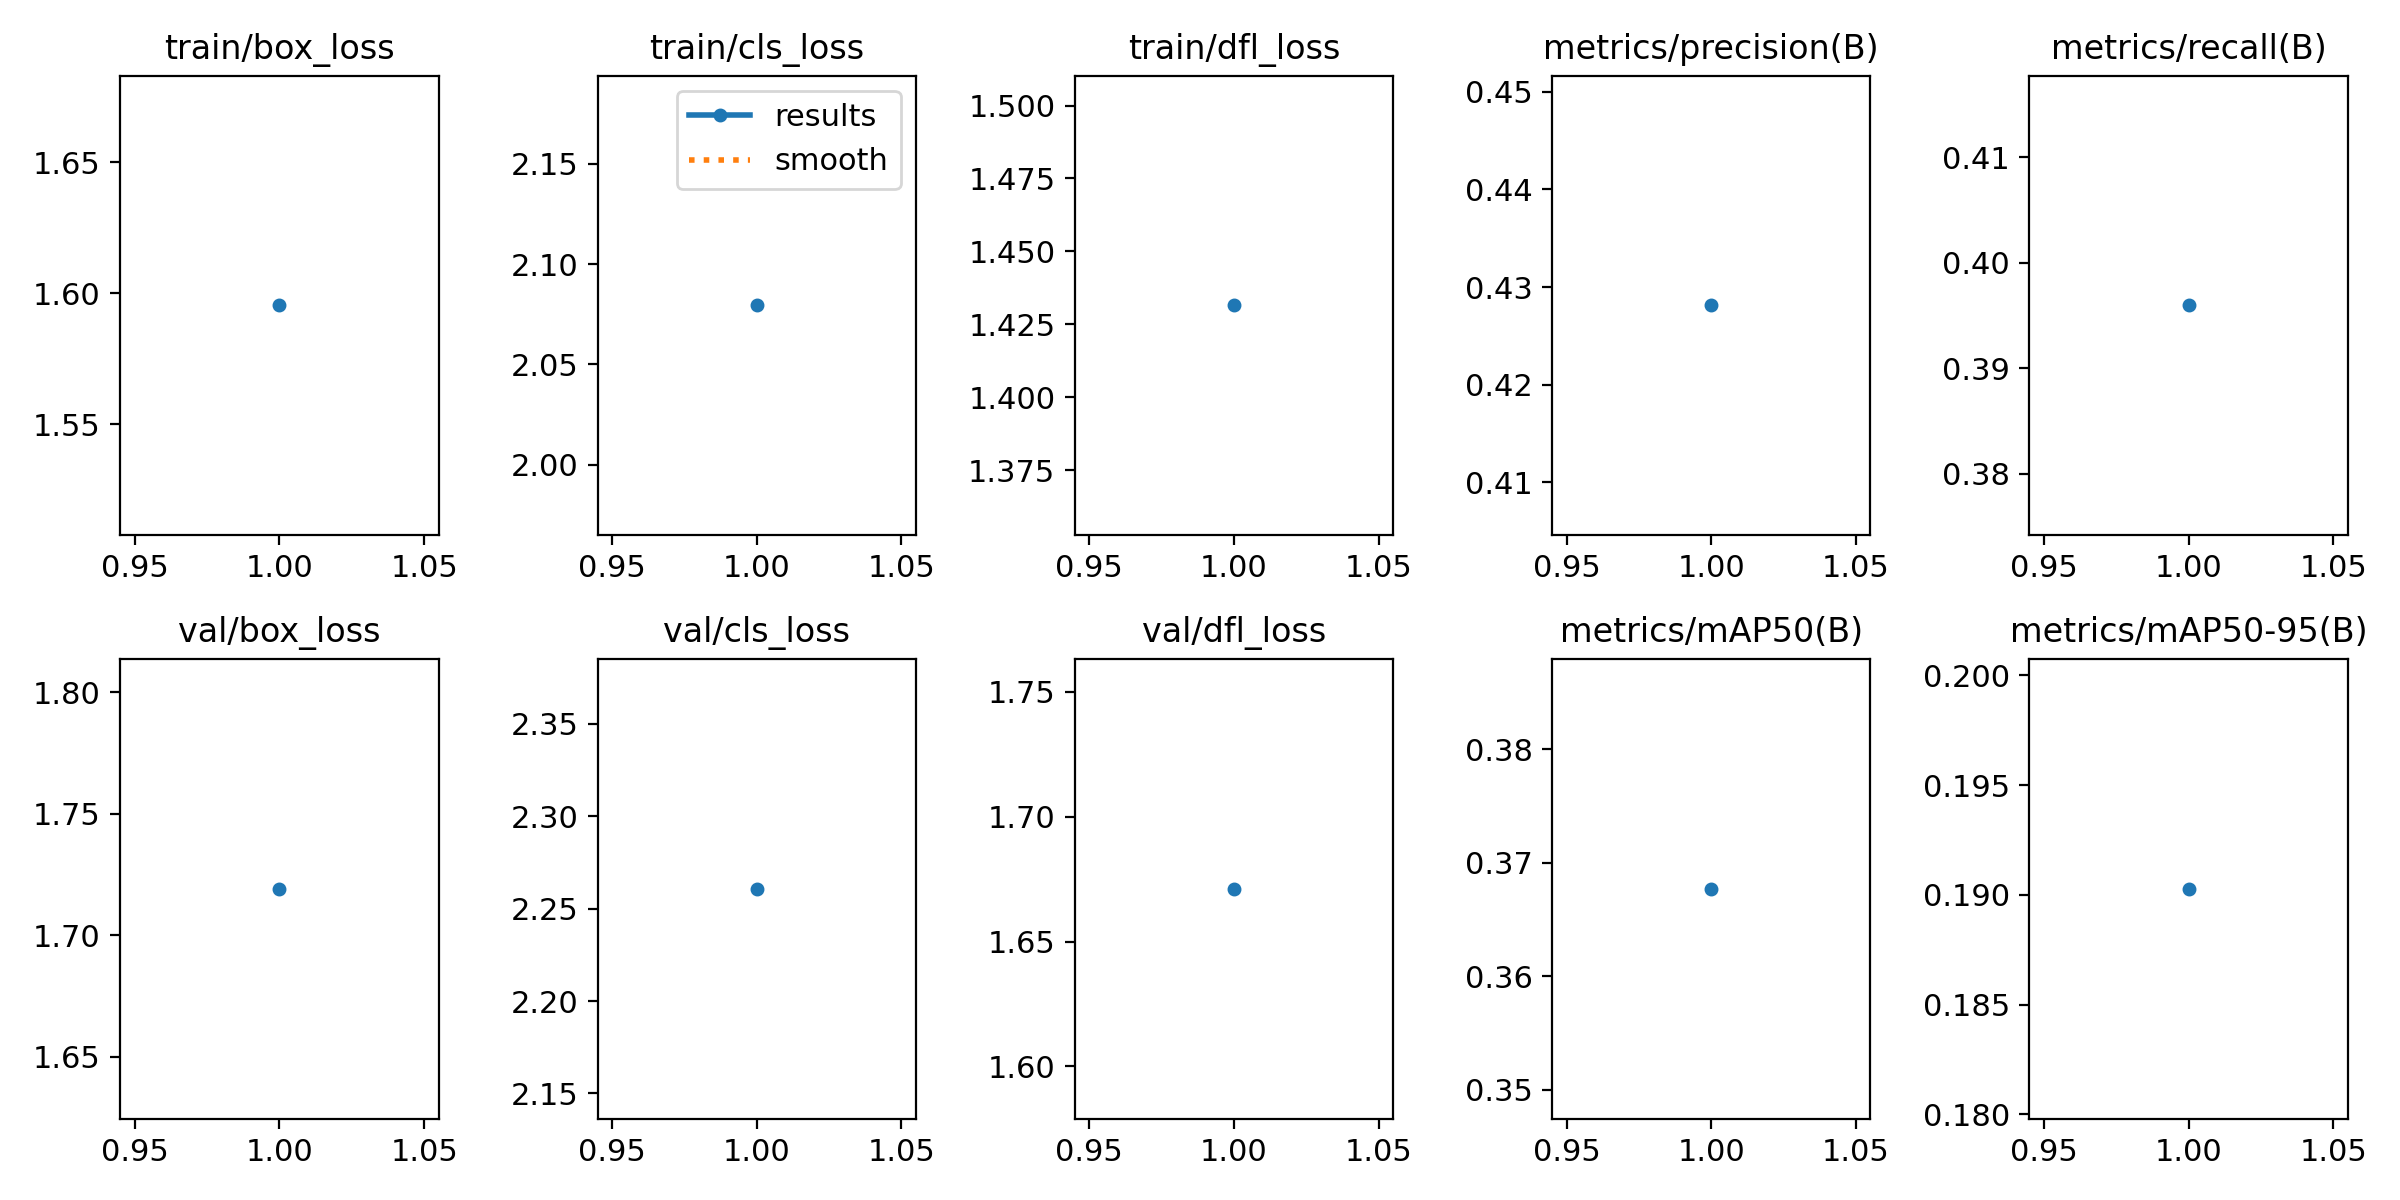

The data file committed next to this chart (first rows):
epoch, time, train/box_loss, train/cls_loss, train/dfl_loss, metrics/precision(B), metrics/recall(B), metrics/mAP50(B), metrics/mAP50-95(B), val/box_loss, val/cls_loss, val/dfl_loss, lr/pg0, lr/pg1, lr/pg2
1, 703.5, 1.595, 2.079, 1.432, 0.4281, 0.396, 0.3677, 0.1903, 1.719, 2.261, 1.671, 0.0006633, 0.0006633, 0.0006633
